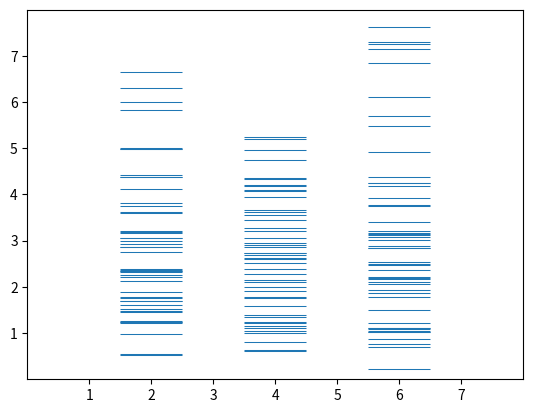

Write the Python code that produced this figure.
import matplotlib.pyplot as plt
import numpy as np

plt.style.use('fast')

np.random.seed(1)
x = [2, 4, 6]
D = np.random.gamma(3, size=(3, 50))

fig, ax = plt.subplots()

ax.eventplot(D, orientation="vertical", lineoffsets=x, linewidth=0.75)

ax.set(xlim=(0, 8), xticks=np.arange(1, 8),
       ylim=(0, 8), yticks=np.arange(1, 8))

plt.show()